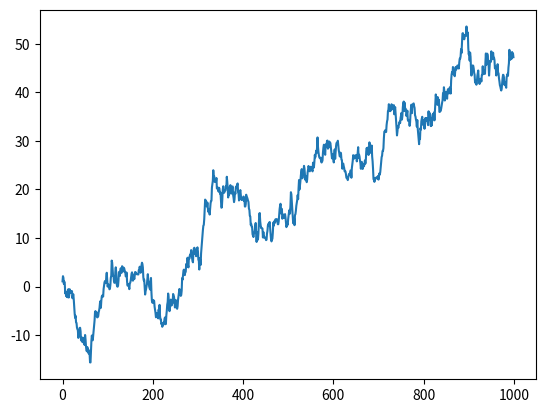
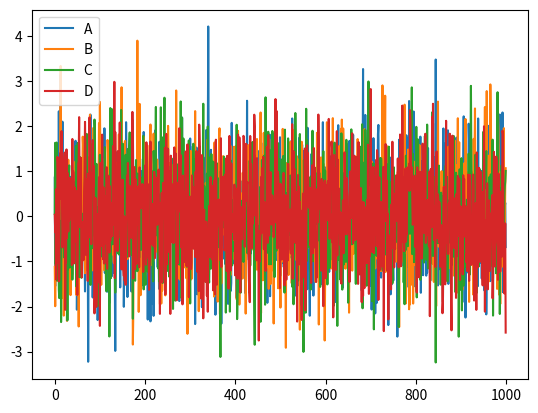
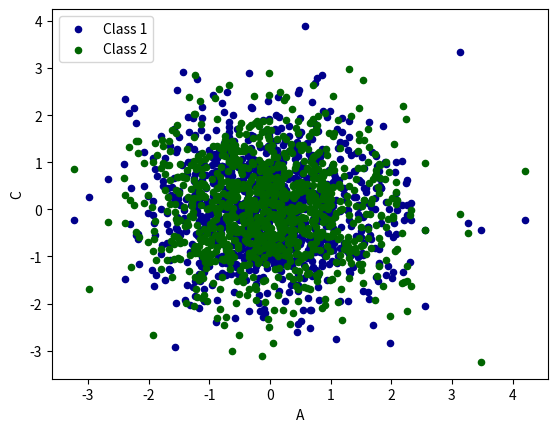

These figures' Python source, in order:
import pandas as pd
import numpy as np
import matplotlib.pyplot as plt

data = pd.Series(np.random.randn(1000),index=np.arange(1000))
data1 = pd.DataFrame(np.random.randn(1000,4),
                  index=np.arange(1000),
                  columns=list("ABCD"))
data1.cumsum()
print(data1.head())
data = data.cumsum()
data.plot()
plt.show()
data1.plot()
plt.show()
ax = data1.plot.scatter(x='A',y='B',color='DarkBlue',label='Class 1')
data1.plot.scatter(x='A',y='C',color='DarkGreen',label='Class 2',ax=ax)

plt.show()